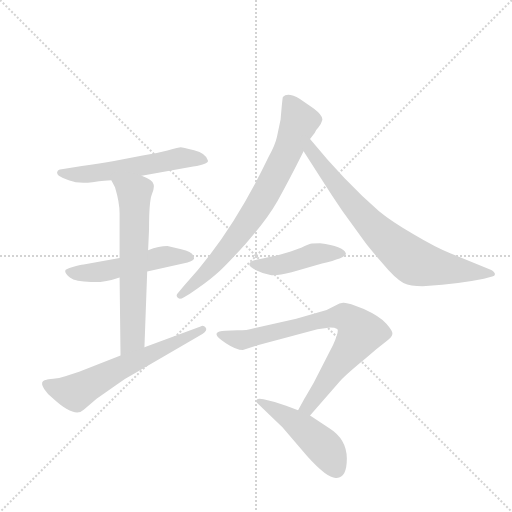
t = 0.00 s
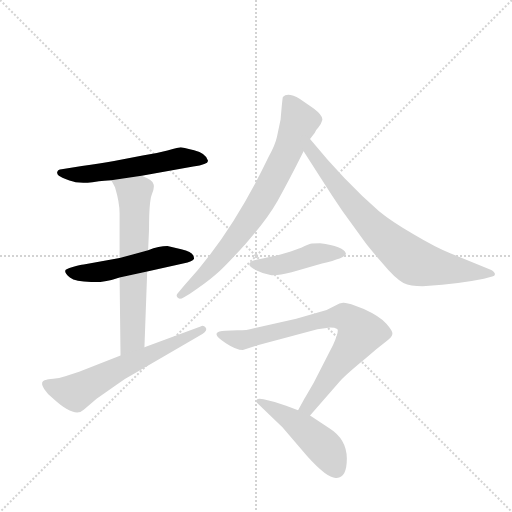
t = 1.42 s
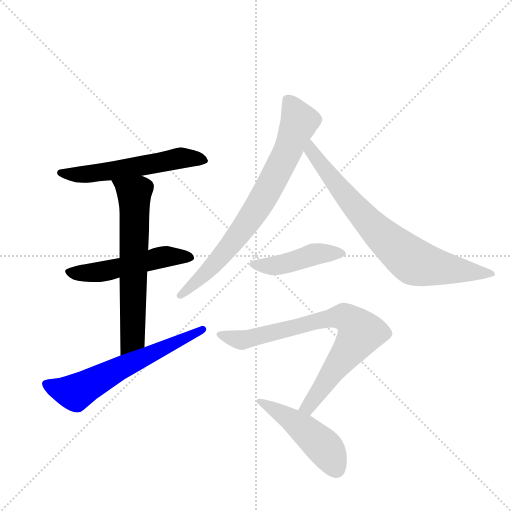
t = 2.85 s
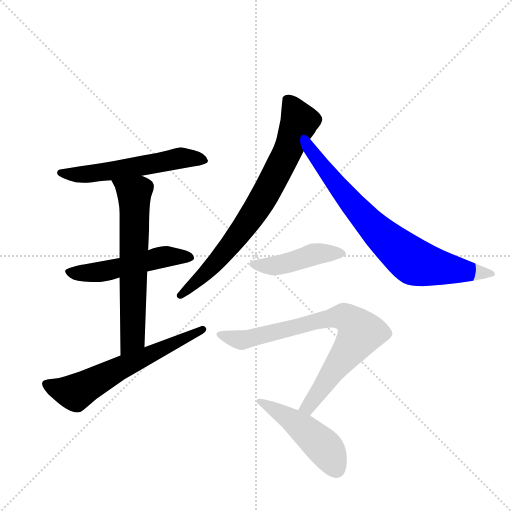
t = 4.27 s
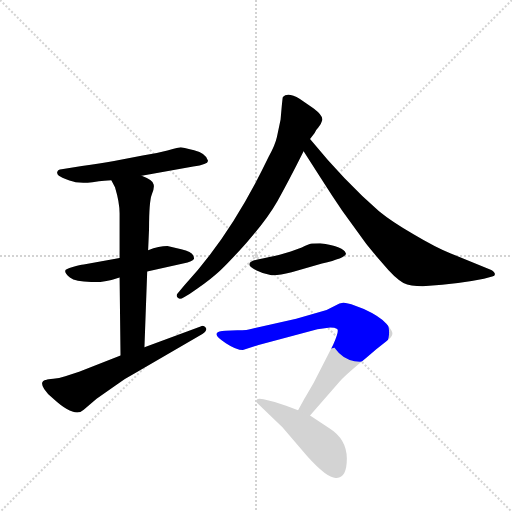
t = 5.69 s
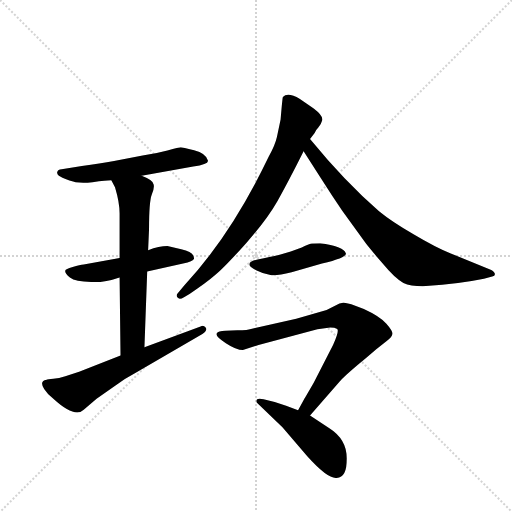
t = 7.12 s

The animated SVG that drew these frames (rendered in a browser with its animation timeline set to each time). Animation: 9 CSS @keyframes rules; one cycle of 7.12 s.

<svg version="1.1" viewBox="0 0 1024 1024" xmlns="http://www.w3.org/2000/svg">
  <g stroke="lightgray" stroke-dasharray="1,1" stroke-width="1" transform="scale(4, 4)">
    <line x1="0" y1="0" x2="256" y2="256"></line>
    <line x1="256" y1="0" x2="0" y2="256"></line>
    <line x1="128" y1="0" x2="128" y2="256"></line>
    <line x1="0" y1="128" x2="256" y2="128"></line>
  </g>
  <g transform="scale(0.92, -0.92) translate(60, -900)">
    <style type="text/css">
      
        @keyframes keyframes0 {
          from {
            stroke: blue;
            stroke-dashoffset: 570;
            stroke-width: 128;
          }
          65% {
            animation-timing-function: step-end;
            stroke: blue;
            stroke-dashoffset: 0;
            stroke-width: 128;
          }
          to {
            stroke: black;
            stroke-width: 1024;
          }
        }
        #make-me-a-hanzi-animation-0 {
          animation: keyframes0 0.7138671875s both;
          animation-delay: 0s;
          animation-timing-function: linear;
        }
      
        @keyframes keyframes1 {
          from {
            stroke: blue;
            stroke-dashoffset: 527;
            stroke-width: 128;
          }
          63% {
            animation-timing-function: step-end;
            stroke: blue;
            stroke-dashoffset: 0;
            stroke-width: 128;
          }
          to {
            stroke: black;
            stroke-width: 1024;
          }
        }
        #make-me-a-hanzi-animation-1 {
          animation: keyframes1 0.6788736979166666s both;
          animation-delay: 0.7138671875s;
          animation-timing-function: linear;
        }
      
        @keyframes keyframes2 {
          from {
            stroke: blue;
            stroke-dashoffset: 657;
            stroke-width: 128;
          }
          68% {
            animation-timing-function: step-end;
            stroke: blue;
            stroke-dashoffset: 0;
            stroke-width: 128;
          }
          to {
            stroke: black;
            stroke-width: 1024;
          }
        }
        #make-me-a-hanzi-animation-2 {
          animation: keyframes2 0.78466796875s both;
          animation-delay: 1.3927408854166665s;
          animation-timing-function: linear;
        }
      
        @keyframes keyframes3 {
          from {
            stroke: blue;
            stroke-dashoffset: 631;
            stroke-width: 128;
          }
          67% {
            animation-timing-function: step-end;
            stroke: blue;
            stroke-dashoffset: 0;
            stroke-width: 128;
          }
          to {
            stroke: black;
            stroke-width: 1024;
          }
        }
        #make-me-a-hanzi-animation-3 {
          animation: keyframes3 0.7635091145833334s both;
          animation-delay: 2.1774088541666665s;
          animation-timing-function: linear;
        }
      
        @keyframes keyframes4 {
          from {
            stroke: blue;
            stroke-dashoffset: 776;
            stroke-width: 128;
          }
          72% {
            animation-timing-function: step-end;
            stroke: blue;
            stroke-dashoffset: 0;
            stroke-width: 128;
          }
          to {
            stroke: black;
            stroke-width: 1024;
          }
        }
        #make-me-a-hanzi-animation-4 {
          animation: keyframes4 0.8815104166666666s both;
          animation-delay: 2.94091796875s;
          animation-timing-function: linear;
        }
      
        @keyframes keyframes5 {
          from {
            stroke: blue;
            stroke-dashoffset: 773;
            stroke-width: 128;
          }
          72% {
            animation-timing-function: step-end;
            stroke: blue;
            stroke-dashoffset: 0;
            stroke-width: 128;
          }
          to {
            stroke: black;
            stroke-width: 1024;
          }
        }
        #make-me-a-hanzi-animation-5 {
          animation: keyframes5 0.8790690104166666s both;
          animation-delay: 3.8224283854166665s;
          animation-timing-function: linear;
        }
      
        @keyframes keyframes6 {
          from {
            stroke: blue;
            stroke-dashoffset: 457;
            stroke-width: 128;
          }
          60% {
            animation-timing-function: step-end;
            stroke: blue;
            stroke-dashoffset: 0;
            stroke-width: 128;
          }
          to {
            stroke: black;
            stroke-width: 1024;
          }
        }
        #make-me-a-hanzi-animation-6 {
          animation: keyframes6 0.6219075520833334s both;
          animation-delay: 4.701497395833333s;
          animation-timing-function: linear;
        }
      
        @keyframes keyframes7 {
          from {
            stroke: blue;
            stroke-dashoffset: 794;
            stroke-width: 128;
          }
          72% {
            animation-timing-function: step-end;
            stroke: blue;
            stroke-dashoffset: 0;
            stroke-width: 128;
          }
          to {
            stroke: black;
            stroke-width: 1024;
          }
        }
        #make-me-a-hanzi-animation-7 {
          animation: keyframes7 0.8961588541666666s both;
          animation-delay: 5.323404947916666s;
          animation-timing-function: linear;
        }
      
        @keyframes keyframes8 {
          from {
            stroke: blue;
            stroke-dashoffset: 481;
            stroke-width: 128;
          }
          61% {
            animation-timing-function: step-end;
            stroke: blue;
            stroke-dashoffset: 0;
            stroke-width: 128;
          }
          to {
            stroke: black;
            stroke-width: 1024;
          }
        }
        #make-me-a-hanzi-animation-8 {
          animation: keyframes8 0.6414388020833334s both;
          animation-delay: 6.219563802083333s;
          animation-timing-function: linear;
        }
      
    </style>
    
      <path d="M 248 518 L 360 538 Q 394 543 392 551 Q 388 567 362 573.5 Q 336 580 333 580 Q 330 580 304 573 Q 278 566 250 562 L 188 550 Q 158 545 118 539 L 74 532 Q 66 532 64 525 Q 64 521 68 518 Q 72 515 91 507.5 Q 110 500 141 504 Q 172 508 182 508 L 248 518 Z" fill="lightgray"></path>
    
      <path d="M 260 310 L 338 327 Q 360 331 362 338 Q 362 352 334 358 L 304 365 Q 286 365 262 356 L 200 339 L 122 325 Q 114 324 98 319.5 Q 82 315 82 312 Q 80 306 92 296.5 Q 104 287 138 287 Q 165 285 200 297 L 260 310 Z" fill="lightgray"></path>
    
      <path d="M 254 145 L 260 310 L 262 356 L 264 402 Q 264 462 270 477 Q 276 491 274 499 Q 274 508 248 518 C 221 530 168 534 182 508 L 190 493 Q 200 460 200 436 L 200 339 L 200 297 L 202 127 C 202 97 253 115 254 145 Z" fill="lightgray"></path>
    
      <path d="M 40 74 L 38 74 L 34 72 Q 28 67 36 54.5 Q 44 42 56 33 Q 103 -10 122 9 L 150 33 L 188 60 Q 208 75 236 90 L 380 174 Q 392 182 387 188 Q 382 194 376 190 L 254 145 L 202 127 L 112 92 L 82 82 Q 68 77 56 76.5 Q 44 76 40 74 Z" fill="lightgray"></path>
    
      <path d="M 614 598 L 624 611 Q 626 617 632 623 Q 638 629 640.5 638.5 Q 643 648 622 664 L 592 685 Q 565 701 555 689 Q 554 688 550 640 L 542 602 Q 538 584 524 559 Q 442 388 340 279 L 326 262 Q 322 258 326 253 Q 330 248 340 254 L 352 261 Q 386 283 409 303 Q 432 323 476 372.5 Q 520 422 543 462.5 Q 566 503 600 571 L 614 598 Z" fill="lightgray"></path>
    
      <path d="M 600 571 L 638 512 Q 662 474 684 442 L 736 370 Q 742 362 771 328 Q 800 293 817 285 Q 834 277 866 278 Q 939 283 992 294 L 1010 299 Q 1016 300 1016 304 Q 1016 308 1008 313 L 920 349 Q 886 363 839 391 Q 792 418 764 441 Q 690 505 614 598 C 595 621 584 596 600 571 Z" fill="lightgray"></path>
    
      <path d="M 640 327 Q 694 340 692 349 Q 686 365 636 371 Q 620 371 615 370 Q 610 369 596 362 L 572 353 L 548 346 Q 536 343 516 339 L 500 336 Q 488 333 486 331 Q 482 330 482 325 Q 482 320 498 312 Q 514 304 528 302 Q 542 300 574 308 L 640 327 Z" fill="lightgray"></path>
    
      <path d="M 614 -3 L 678 70 Q 686 80 718 107 Q 750 134 758 141 L 780 158 Q 792 167 793 174 Q 794 180 780 196 Q 766 212 731 228 Q 696 243 686 242 L 678 240 L 650 226 L 584 207 L 490 186 Q 478 182 456 182 L 430 181 Q 414 181 411 175 Q 408 169 431 154 Q 454 139 468 139 L 502 150 L 630 184 L 658 188 Q 668 188 673 185 Q 678 181 664 150 L 622 68 L 604 37 Q 602 34 588 8 C 574 -18 594 -26 614 -3 Z" fill="lightgray"></path>
    
      <path d="M 672 -139 Q 694 -139 694 -97 Q 694 -55 656 -31 L 614 -3 L 588 8 L 562 18 Q 541 26 513 32 Q 494 36 498 25 L 554 -29 L 608 -92 Q 653 -142 672 -139 Z" fill="lightgray"></path>
    
    
      <clipPath id="make-me-a-hanzi-clip-0">
        <path d="M 248 518 L 360 538 Q 394 543 392 551 Q 388 567 362 573.5 Q 336 580 333 580 Q 330 580 304 573 Q 278 566 250 562 L 188 550 Q 158 545 118 539 L 74 532 Q 66 532 64 525 Q 64 521 68 518 Q 72 515 91 507.5 Q 110 500 141 504 Q 172 508 182 508 L 248 518 Z"></path>
      </clipPath>
      <path clip-path="url(#make-me-a-hanzi-clip-0)" d="M 72 525 L 120 520 L 320 555 L 383 552" fill="none" id="make-me-a-hanzi-animation-0" stroke-dasharray="442 884" stroke-linecap="round"></path>
    
      <clipPath id="make-me-a-hanzi-clip-1">
        <path d="M 260 310 L 338 327 Q 360 331 362 338 Q 362 352 334 358 L 304 365 Q 286 365 262 356 L 200 339 L 122 325 Q 114 324 98 319.5 Q 82 315 82 312 Q 80 306 92 296.5 Q 104 287 138 287 Q 165 285 200 297 L 260 310 Z"></path>
      </clipPath>
      <path clip-path="url(#make-me-a-hanzi-clip-1)" d="M 87 310 L 145 307 L 299 342 L 354 340" fill="none" id="make-me-a-hanzi-animation-1" stroke-dasharray="399 798" stroke-linecap="round"></path>
    
      <clipPath id="make-me-a-hanzi-clip-2">
        <path d="M 254 145 L 260 310 L 262 356 L 264 402 Q 264 462 270 477 Q 276 491 274 499 Q 274 508 248 518 C 221 530 168 534 182 508 L 190 493 Q 200 460 200 436 L 200 339 L 200 297 L 202 127 C 202 97 253 115 254 145 Z"></path>
      </clipPath>
      <path clip-path="url(#make-me-a-hanzi-clip-2)" d="M 189 507 L 232 477 L 228 166 L 207 135" fill="none" id="make-me-a-hanzi-animation-2" stroke-dasharray="529 1058" stroke-linecap="round"></path>
    
      <clipPath id="make-me-a-hanzi-clip-3">
        <path d="M 40 74 L 38 74 L 34 72 Q 28 67 36 54.5 Q 44 42 56 33 Q 103 -10 122 9 L 150 33 L 188 60 Q 208 75 236 90 L 380 174 Q 392 182 387 188 Q 382 194 376 190 L 254 145 L 202 127 L 112 92 L 82 82 Q 68 77 56 76.5 Q 44 76 40 74 Z"></path>
      </clipPath>
      <path clip-path="url(#make-me-a-hanzi-clip-3)" d="M 39 67 L 84 50 L 111 50 L 216 107 L 380 183" fill="none" id="make-me-a-hanzi-animation-3" stroke-dasharray="503 1006" stroke-linecap="round"></path>
    
      <clipPath id="make-me-a-hanzi-clip-4">
        <path d="M 614 598 L 624 611 Q 626 617 632 623 Q 638 629 640.5 638.5 Q 643 648 622 664 L 592 685 Q 565 701 555 689 Q 554 688 550 640 L 542 602 Q 538 584 524 559 Q 442 388 340 279 L 326 262 Q 322 258 326 253 Q 330 248 340 254 L 352 261 Q 386 283 409 303 Q 432 323 476 372.5 Q 520 422 543 462.5 Q 566 503 600 571 L 614 598 Z"></path>
      </clipPath>
      <path clip-path="url(#make-me-a-hanzi-clip-4)" d="M 563 686 L 591 636 L 520 483 L 472 407 L 423 345 L 333 258" fill="none" id="make-me-a-hanzi-animation-4" stroke-dasharray="648 1296" stroke-linecap="round"></path>
    
      <clipPath id="make-me-a-hanzi-clip-5">
        <path d="M 600 571 L 638 512 Q 662 474 684 442 L 736 370 Q 742 362 771 328 Q 800 293 817 285 Q 834 277 866 278 Q 939 283 992 294 L 1010 299 Q 1016 300 1016 304 Q 1016 308 1008 313 L 920 349 Q 886 363 839 391 Q 792 418 764 441 Q 690 505 614 598 C 595 621 584 596 600 571 Z"></path>
      </clipPath>
      <path clip-path="url(#make-me-a-hanzi-clip-5)" d="M 616 588 L 616 572 L 710 452 L 774 384 L 837 333 L 906 316 L 1009 306" fill="none" id="make-me-a-hanzi-animation-5" stroke-dasharray="645 1290" stroke-linecap="round"></path>
    
      <clipPath id="make-me-a-hanzi-clip-6">
        <path d="M 640 327 Q 694 340 692 349 Q 686 365 636 371 Q 620 371 615 370 Q 610 369 596 362 L 572 353 L 548 346 Q 536 343 516 339 L 500 336 Q 488 333 486 331 Q 482 330 482 325 Q 482 320 498 312 Q 514 304 528 302 Q 542 300 574 308 L 640 327 Z"></path>
      </clipPath>
      <path clip-path="url(#make-me-a-hanzi-clip-6)" d="M 488 325 L 544 323 L 619 346 L 685 350" fill="none" id="make-me-a-hanzi-animation-6" stroke-dasharray="329 658" stroke-linecap="round"></path>
    
      <clipPath id="make-me-a-hanzi-clip-7">
        <path d="M 614 -3 L 678 70 Q 686 80 718 107 Q 750 134 758 141 L 780 158 Q 792 167 793 174 Q 794 180 780 196 Q 766 212 731 228 Q 696 243 686 242 L 678 240 L 650 226 L 584 207 L 490 186 Q 478 182 456 182 L 430 181 Q 414 181 411 175 Q 408 169 431 154 Q 454 139 468 139 L 502 150 L 630 184 L 658 188 Q 668 188 673 185 Q 678 181 664 150 L 622 68 L 604 37 Q 602 34 588 8 C 574 -18 594 -26 614 -3 Z"></path>
      </clipPath>
      <path clip-path="url(#make-me-a-hanzi-clip-7)" d="M 417 173 L 467 161 L 667 210 L 688 211 L 707 199 L 723 176 L 719 167 L 610 15 L 598 12" fill="none" id="make-me-a-hanzi-animation-7" stroke-dasharray="666 1332" stroke-linecap="round"></path>
    
      <clipPath id="make-me-a-hanzi-clip-8">
        <path d="M 672 -139 Q 694 -139 694 -97 Q 694 -55 656 -31 L 614 -3 L 588 8 L 562 18 Q 541 26 513 32 Q 494 36 498 25 L 554 -29 L 608 -92 Q 653 -142 672 -139 Z"></path>
      </clipPath>
      <path clip-path="url(#make-me-a-hanzi-clip-8)" d="M 506 27 L 573 -12 L 612 -43 L 650 -79 L 671 -119" fill="none" id="make-me-a-hanzi-animation-8" stroke-dasharray="353 706" stroke-linecap="round"></path>
    
  </g>
</svg>
